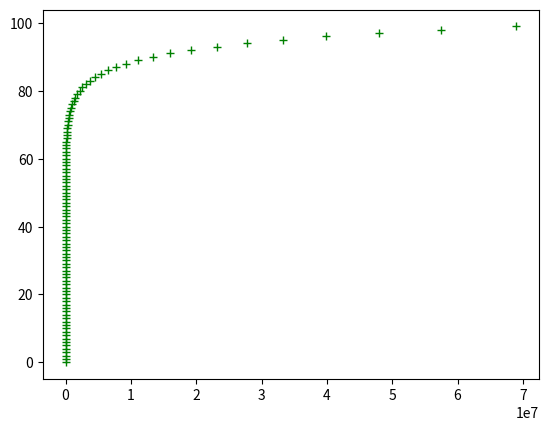

This chart was generated by the following Python code:
import matplotlib.pyplot as plt

abs = [

]

ord = [

]

for j in range(0, 100):
    ord.append(j)
    abs.append(1.2**j)


plt.plot(abs, ord, '+g')
plt.show()